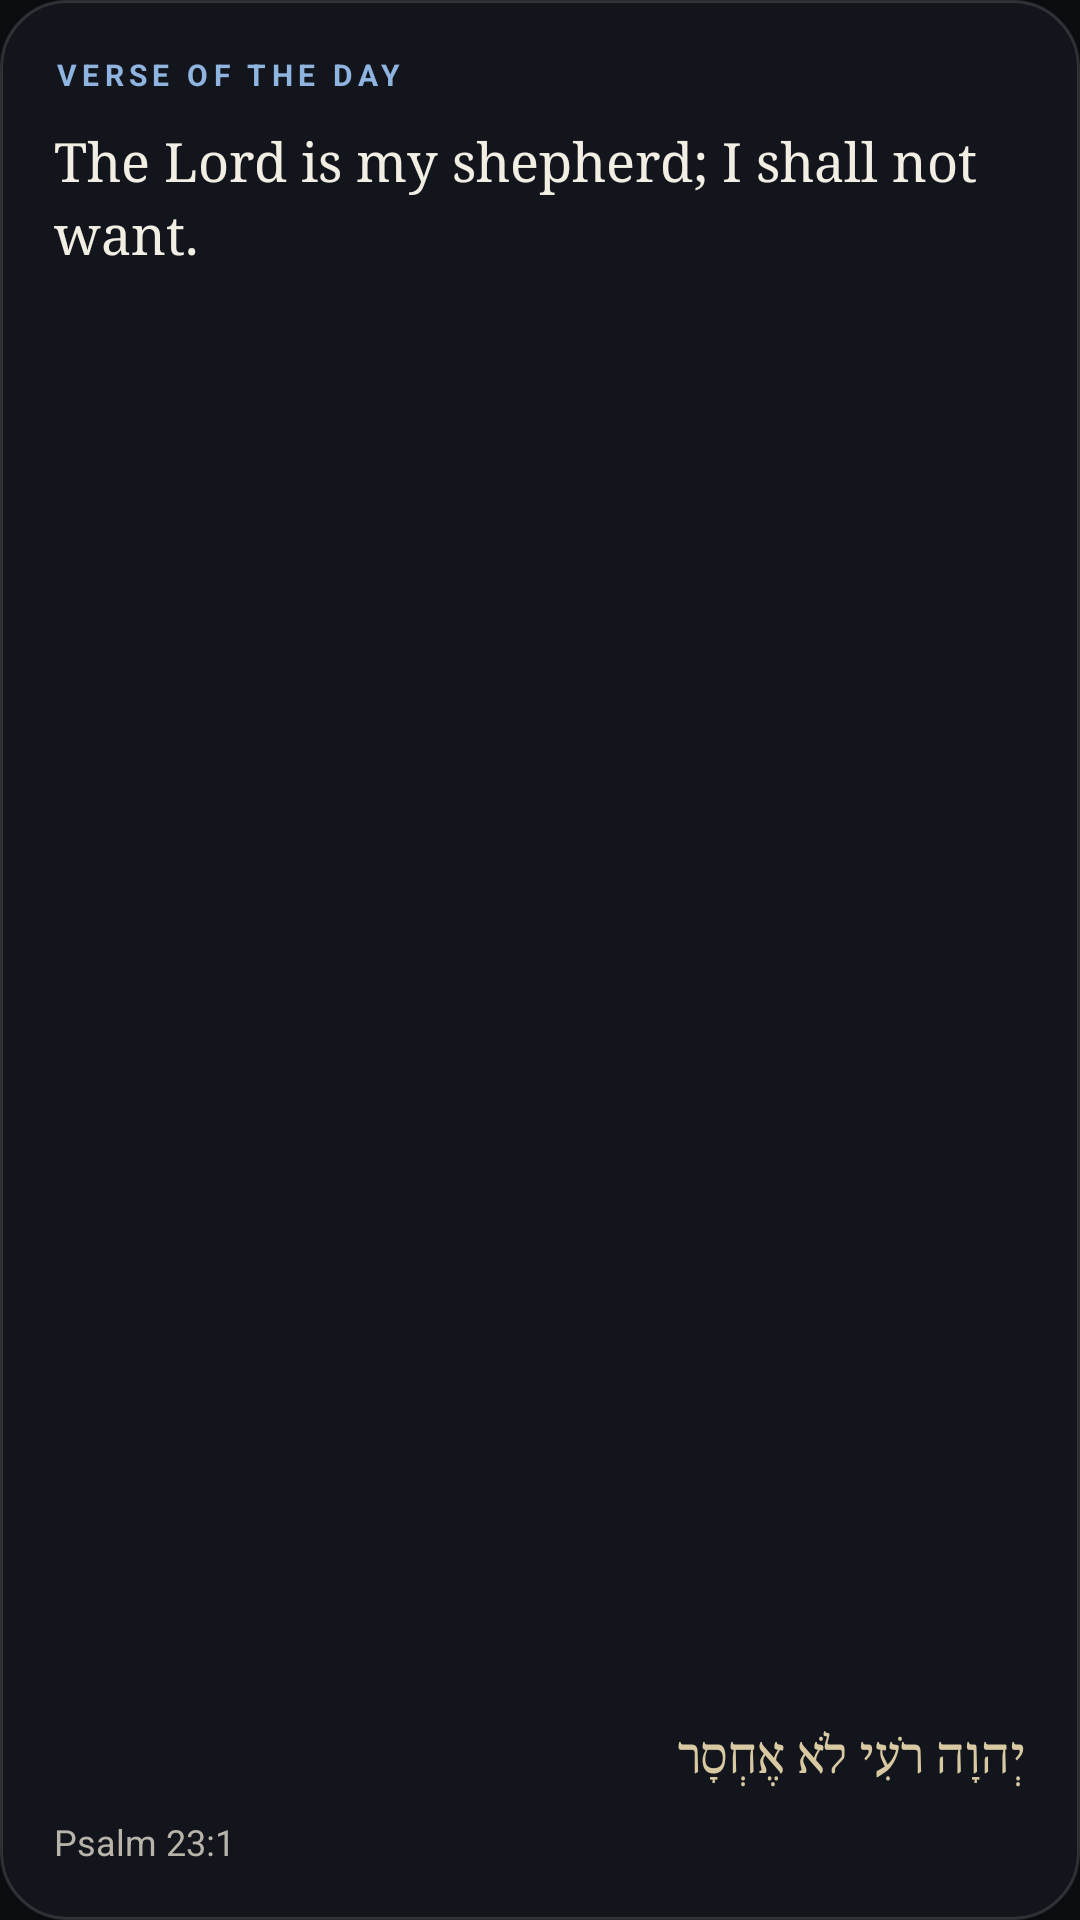

The Android layout XML behind this screen, and the referenced resources:
<!-- AndroidManifest.xml: application theme AppTheme -->
<!-- res/layout/widget_verse_large.xml -->
<?xml version="1.0" encoding="utf-8"?>
<LinearLayout xmlns:android="http://schemas.android.com/apk/res/android"
    android:id="@+id/wv_root" android:layout_width="match_parent" android:layout_height="match_parent"
    android:orientation="vertical" android:padding="18dp" android:background="@drawable/widget_bg">
    <TextView android:layout_width="wrap_content" android:layout_height="wrap_content"
        android:text="VERSE OF THE DAY" android:textColor="#8FB4E0" android:textSize="10sp" android:letterSpacing="0.18" android:textStyle="bold"/>
    <TextView android:id="@+id/wv_text" android:layout_width="match_parent" android:layout_height="0dp" android:layout_weight="1"
        android:layout_marginTop="10dp" android:text="The Lord is my shepherd; I shall not want." android:textColor="#F3EEE4"
        android:textSize="18sp" android:fontFamily="serif" android:lineSpacingMultiplier="1.15" android:ellipsize="end" android:maxLines="7"/>
    <TextView android:id="@+id/wv_orig" android:layout_width="match_parent" android:layout_height="wrap_content"
        android:layout_marginTop="10dp" android:text="יְהוָה רֹעִי לֹא אֶחְסָר" android:textColor="#D9C9A3"
        android:textSize="16sp" android:fontFamily="serif" android:lineSpacingMultiplier="1.2" android:ellipsize="end" android:maxLines="3" android:textDirection="anyRtl"/>
    <TextView android:id="@+id/wv_ref" android:layout_width="match_parent" android:layout_height="wrap_content"
        android:layout_marginTop="10dp" android:text="Psalm 23:1" android:textColor="#B9B4AA" android:textSize="12sp" android:maxLines="1" android:ellipsize="end"/>
</LinearLayout>
<!-- resources referenced by this layout -->
<resources>
  <!-- drawable widget_bg (drawable) -->
  <?xml version="1.0" encoding="utf-8"?>
  <shape xmlns:android="http://schemas.android.com/apk/res/android" android:shape="rectangle">
      <solid android:color="#F214161D"/>
      <corners android:radius="22dp"/>
      <stroke android:width="1dp" android:color="#22FFFFFF"/>
  </shape>
  <style name="AppTheme" parent="android:Theme.Material.NoActionBar">
      <item name="android:windowBackground">@color/bg</item>
      <item name="android:statusBarColor">@color/bar</item>
      <item name="android:navigationBarColor">@color/bar</item>
    </style>
  <color name="bg">#0b0c10</color>
  <color name="bar">#0b0c10</color>
</resources>
